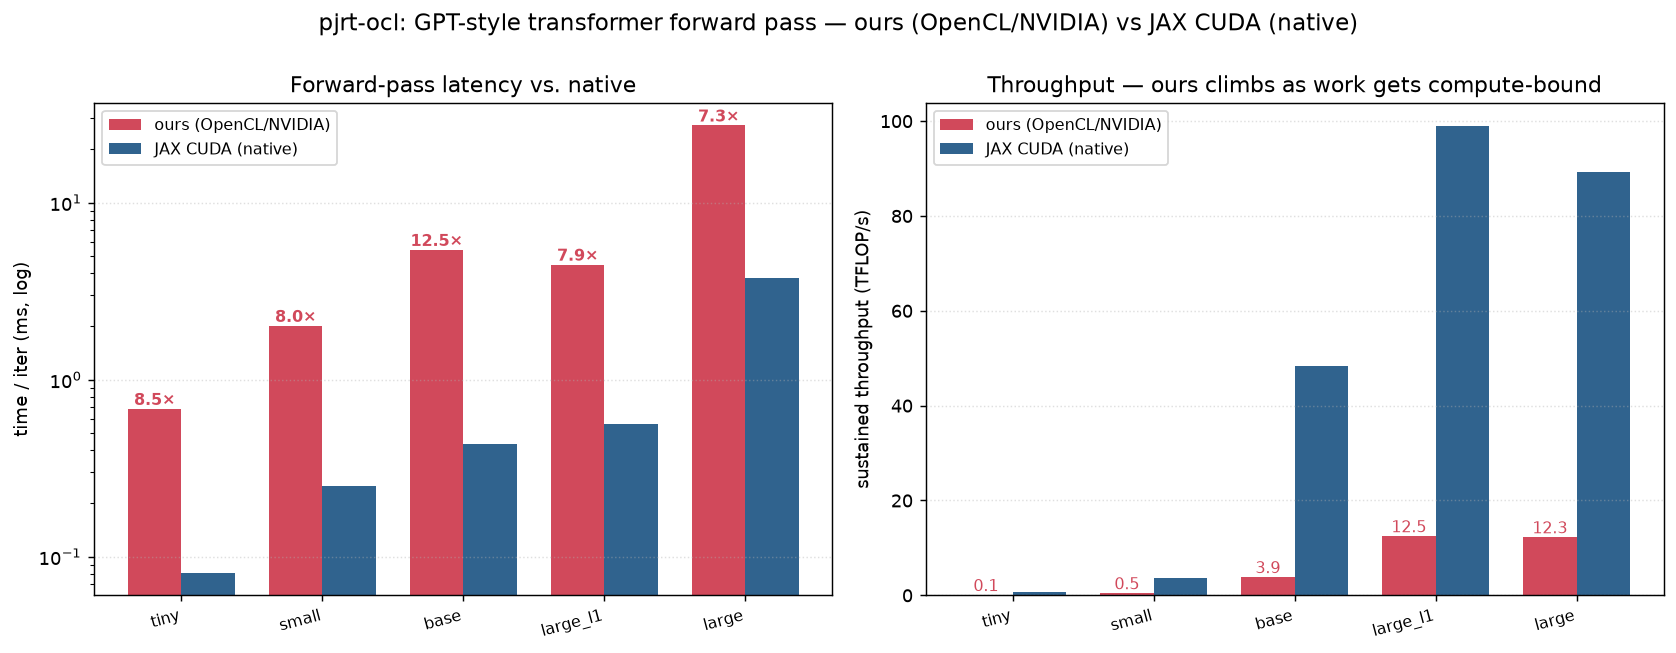

Source data for this figure (header and first rows):
config, flops, ours_ms, ours_gflops, ref_ms, ref_gflops
tiny, 58720256, 0.6846, 85.8, 0.081, 725.2
small, 939524096, 2.016, 466.0, 0.2511, 3742
base, 20937965568, 5.416, 3866, 0.4328, 48372
large_l1, 55834574848, 4.47, 12491, 0.5647, 98870
large, 335007449088, 27.31, 12266, 3.753, 89265
